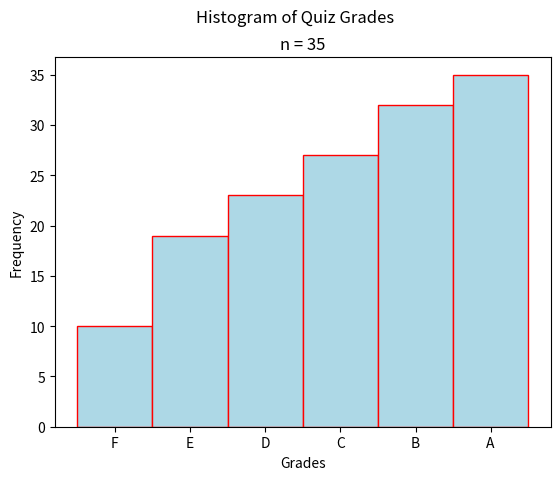

The matplotlib source for this figure:
##################################################################################
###                           IMPORT LIBRARIES                                 ###
##################################################################################

import matplotlib

## NOTE: How-To: Run This Script On Your Computer
#
# To render the website, I have to use a "headless" backend to generate the images. 
# If you want to run this script on your computer, comment out the following line 
# with the "#" you see appended to each line of this comment:

matplotlib.use('agg')

# And uncomment this line: 

# matplotlib.use('tkagg')

import matplotlib.pyplot as plt

##################################################################################
###                                SCRIPT                                      ###
##################################################################################

# Create New Figures and Axes
fig, axs = plt.subplots()

# Generate data
data = ( 
    [ 'F' for _ in range(10) ] +  
    [ 'E' for _ in range(9) ] + 
    [ 'D' for _ in range(4) ] + 
    [ 'C' for _ in range(4) ] + 
    [ 'B' for _ in range(5) ] +
    [ 'A' for _ in range(3) ]
)

# Label everything
plt.suptitle("Histogram of Quiz Grades")
plt.title(f"n = {len(data)}")
axs.set_xlabel("Grades")
axs.set_ylabel("Frequency")

# Generate and output
axs.hist(data, bins=6, range=(0,6), align='left', color="lightblue", ec="red", cumulative=True)
plt.show()
